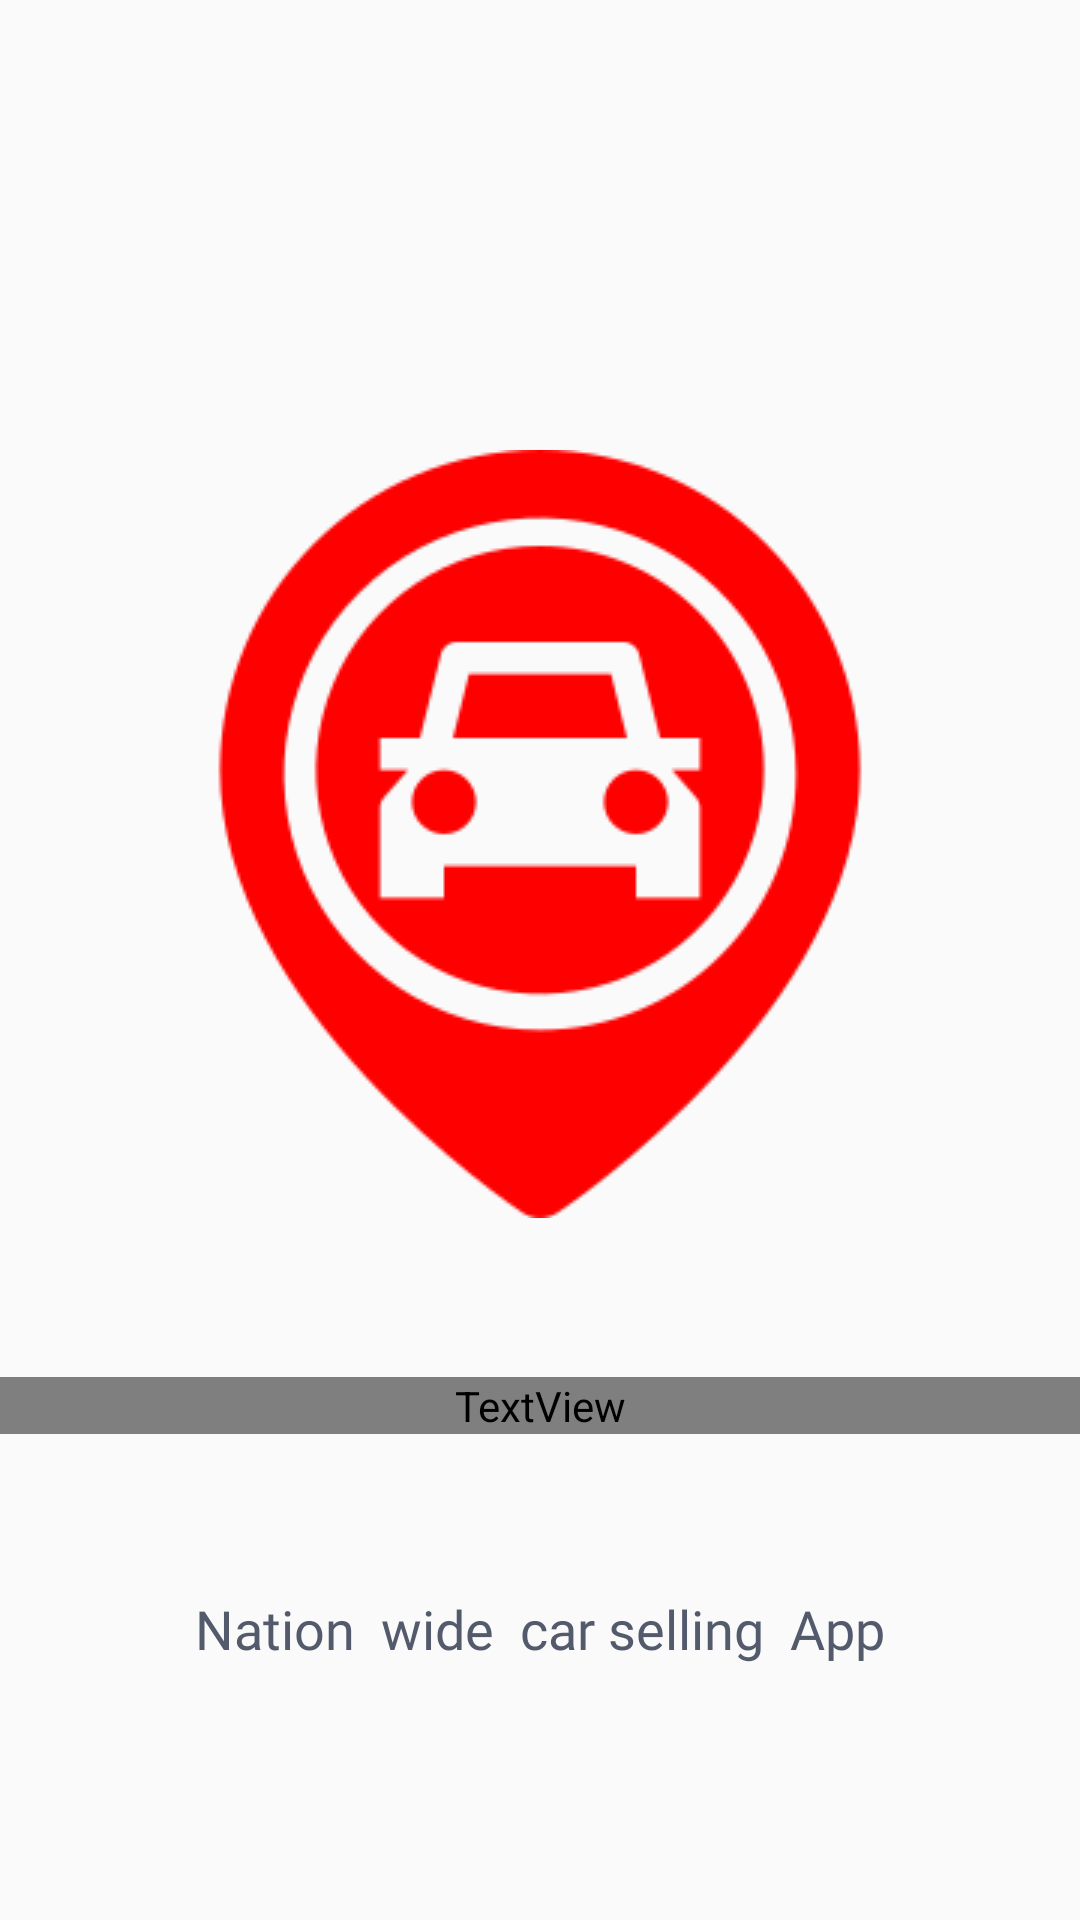

Android layout source for this screen:
<!-- AndroidManifest.xml: application theme AppTheme -->
<!-- res/layout/activity_splash.xml -->
<?xml version="1.0" encoding="utf-8"?>
<androidx.constraintlayout.widget.ConstraintLayout xmlns:android="http://schemas.android.com/apk/res/android"
    xmlns:app="http://schemas.android.com/apk/res-auto"
    xmlns:tools="http://schemas.android.com/tools"
    android:layout_width="match_parent"
    android:layout_height="match_parent"
    tools:context=".activity.SplashActivity"
    >

    <ImageView
        android:id="@+id/imageview"
        android:layout_width="0dp"
        android:layout_height="wrap_content"
        android:layout_marginStart="10dp"
        android:layout_marginTop="150dp"
        android:layout_marginEnd="10dp"
        android:src="@drawable/cars"
        app:layout_constraintEnd_toEndOf="parent"
        android:transitionName="logo_image"
        app:layout_constraintStart_toStartOf="parent"
        app:layout_constraintTop_toTopOf="parent"
        app:layout_constraintHorizontal_bias="0.0"
        android:fontFamily="@font/bangers"/>

    <TextView
        android:id="@+id/textView"
        android:layout_width="0dp"
        android:layout_height="wrap_content"
        android:layout_marginBottom="0dp"
        android:fontFamily="@font/righteous"
        android:text="Sell It"
        android:textAlignment="center"
        android:textSize="60sp"
        android:transitionName="logo_text"
        app:layout_constraintBottom_toTopOf="@+id/textView2"
        app:layout_constraintEnd_toEndOf="parent"
        app:layout_constraintHorizontal_bias="0.0"
        app:layout_constraintStart_toStartOf="parent"
        app:layout_constraintTop_toBottomOf="@+id/imageview"
        android:textColor="@color/logo_color"/>


    <TextView
        android:id="@+id/textView2"
        android:layout_width="wrap_content"
        android:layout_height="wrap_content"
        android:layout_marginBottom="32dp"
        android:fontFamily="@font/acme"
        android:text="Nation  wide  car selling  App"
        android:textAlignment="center"
        android:textSize="18sp"
        app:layout_constraintBottom_toBottomOf="parent"
        app:layout_constraintEnd_toEndOf="parent"
        app:layout_constraintStart_toStartOf="parent"
        app:layout_constraintTop_toBottomOf="@+id/textView"
        android:textColor="@color/button_textclr"/>

</androidx.constraintlayout.widget.ConstraintLayout>
<!-- resources referenced by this layout -->
<resources>
  <color name="button_textclr">#535A6C</color>
  <color name="logo_color">#FF0000</color>
  <!-- drawable cars: png bitmap (drawable, 9227 bytes) -->
  <style name="AppTheme" parent="Theme.AppCompat.Light.NoActionBar">
          
          <item name="colorPrimary">@color/colorPrimary</item>
          <item name="colorPrimaryDark">@color/colorPrimaryDark</item>
          <item name="colorAccent">@color/colorAccent</item>
  
      </style>
  <color name="colorPrimary">#008577</color>
  <color name="colorPrimaryDark">#00574B</color>
  <color name="colorAccent">#D81B60</color>
</resources>
